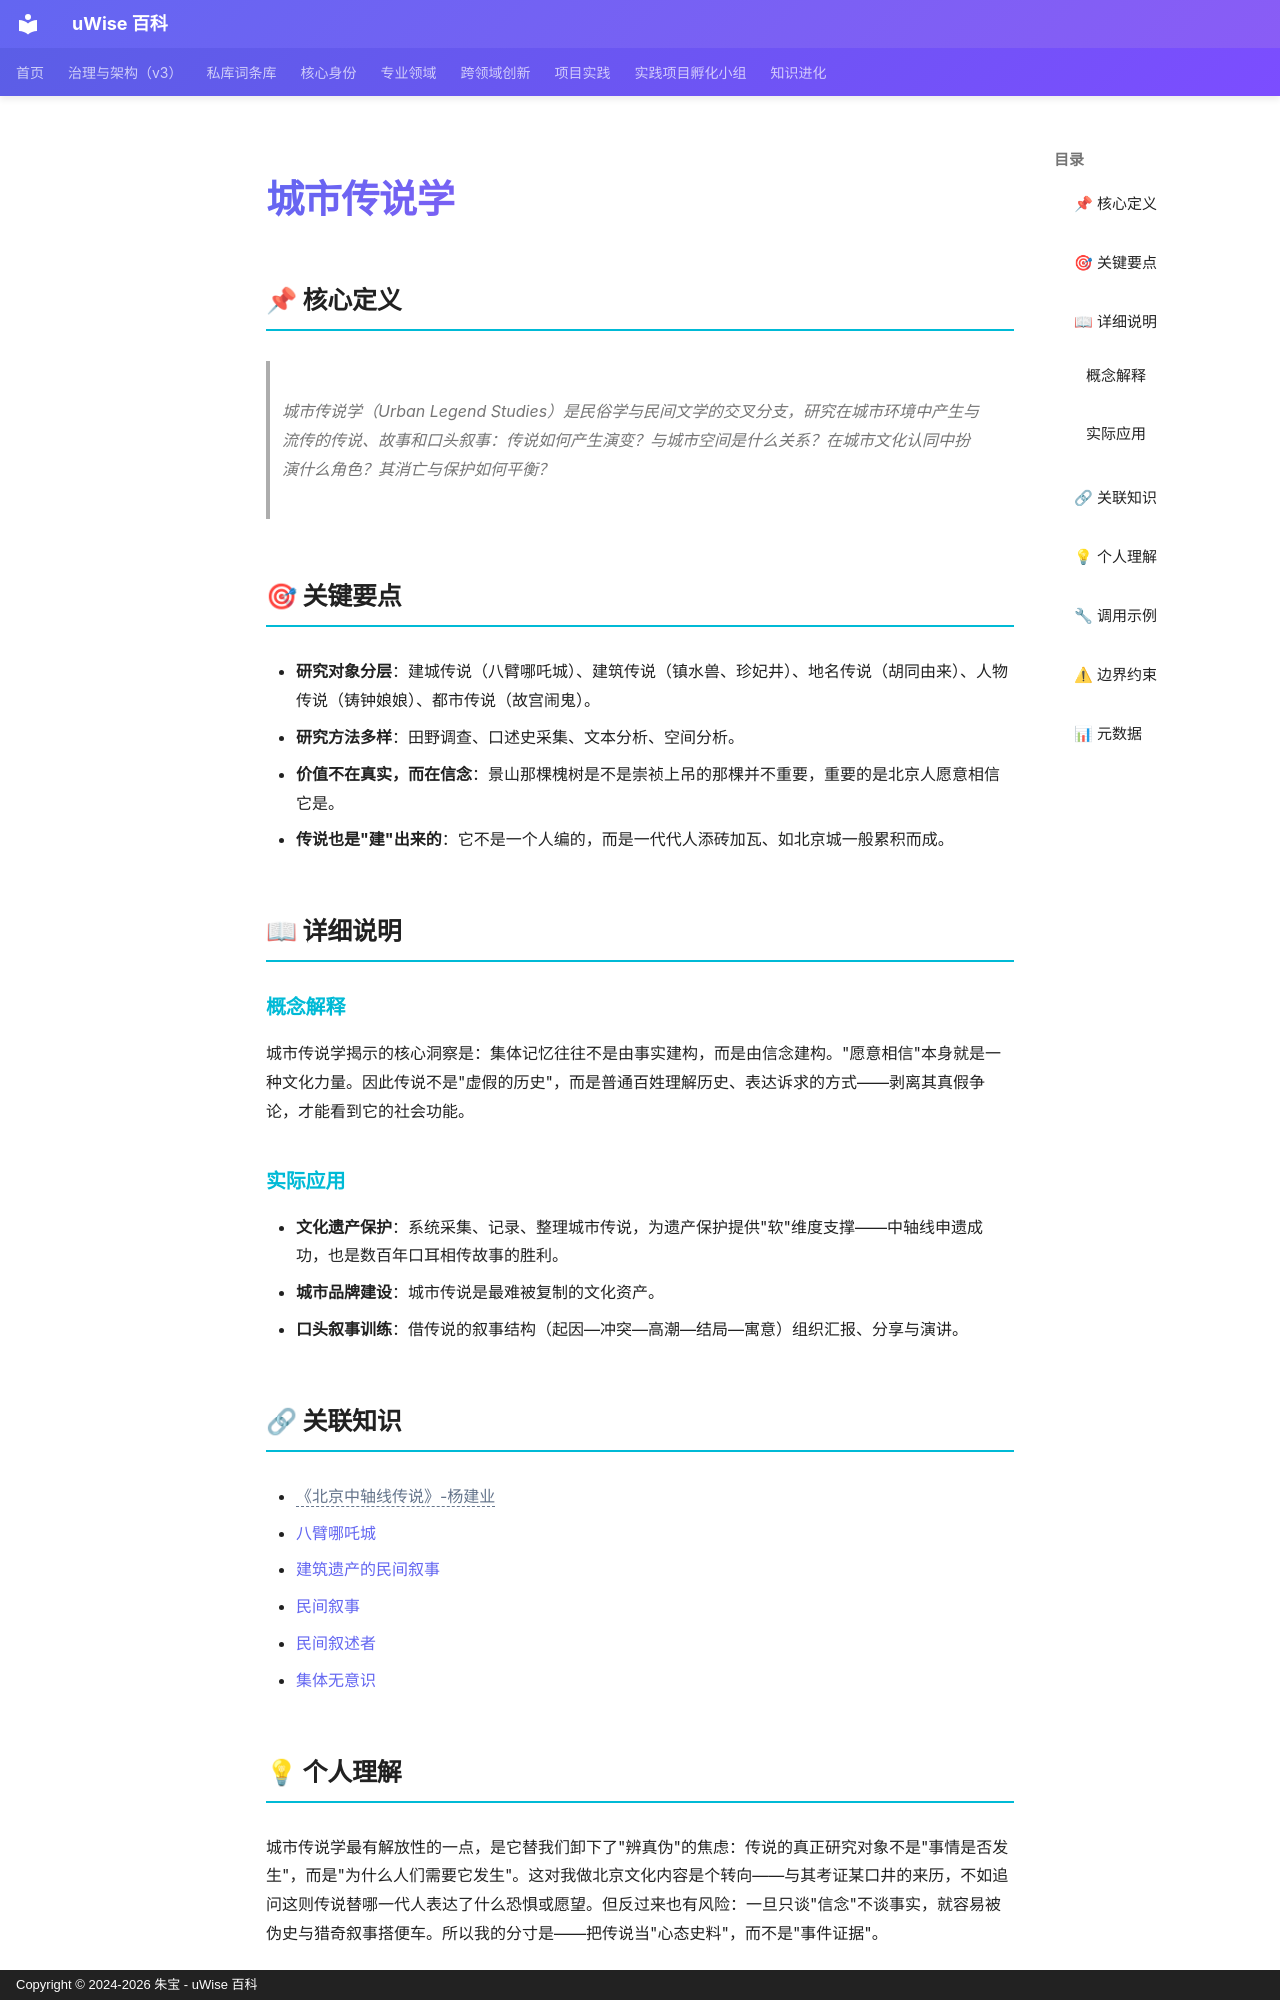

repository: zhubao315/uWise · page: vault-encyclopedia/md-90cc899c/index.html · generator: mkdocs · copyright: Copyright © 2024-2026 朱宝 - uWise 百科

---
title: "城市传说学"
description: "城市传说学（Urban Legend Studies）是民俗学与民间文学的交叉分支，研究在城市环境中产生与流传的传说、故事和口头叙事：传说如何产生演变？与城市空间是什么关系？在城市文化认同中扮演什么角色？其消亡与保护如何平衡？"
---

# 城市传说学

## 📌 核心定义

> 城市传说学（Urban Legend Studies）是民俗学与民间文学的交叉分支，研究在城市环境中产生与流传的传说、故事和口头叙事：传说如何产生演变？与城市空间是什么关系？在城市文化认同中扮演什么角色？其消亡与保护如何平衡？

## 🎯 关键要点

- **研究对象分层**：建城传说（八臂哪吒城）、建筑传说（镇水兽、珍妃井）、地名传说（胡同由来）、人物传说（铸钟娘娘）、都市传说（故宫闹鬼）。
- **研究方法多样**：田野调查、口述史采集、文本分析、空间分析。
- **价值不在真实，而在信念**：景山那棵槐树是不是崇祯上吊的那棵并不重要，重要的是北京人愿意相信它是。
- **传说也是"建"出来的**：它不是一个人编的，而是一代代人添砖加瓦、如北京城一般累积而成。

## 📖 详细说明

### 概念解释

城市传说学揭示的核心洞察是：集体记忆往往不是由事实建构，而是由信念建构。"愿意相信"本身就是一种文化力量。因此传说不是"虚假的历史"，而是普通百姓理解历史、表达诉求的方式——剥离其真假争论，才能看到它的社会功能。

### 实际应用

- **文化遗产保护**：系统采集、记录、整理城市传说，为遗产保护提供"软"维度支撑——中轴线申遗成功，也是数百年口耳相传故事的胜利。
- **城市品牌建设**：城市传说是最难被复制的文化资产。
- **口头叙事训练**：借传说的叙事结构（起因—冲突—高潮—结局—寓意）组织汇报、分享与演讲。

## 🔗 关联知识

- <span class="uw-unresolved" data-target="《北京中轴线传说》-杨建业" title="未解析的双链目标：《北京中轴线传说》-杨建业">《北京中轴线传说》-杨建业</span>
- [八臂哪吒城](../md-5df1d4eb/)
- [建筑遗产的民间叙事](../md-154edfe8/)
- [民间叙事](../md-b24111bf/)
- [民间叙述者](../md-d5b2148c/)
- [集体无意识](../md-1d1a34e2/)
